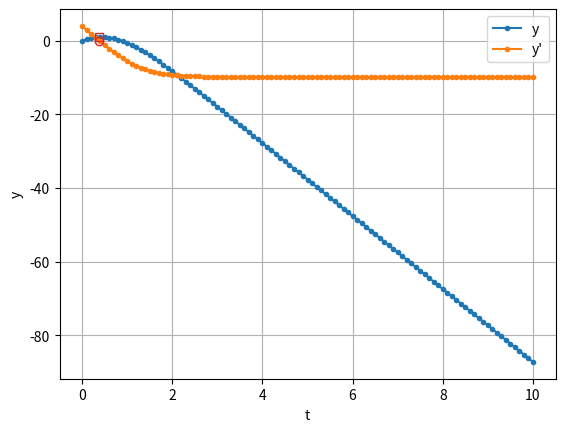

Write Python code to recreate this figure.
'''
Exempel från Föreläsning 10 (2026-09-23)

Se slide 32 samt tavelanteckningarna. Del 2.
'''

import numpy as np
import matplotlib.pyplot as plt

def main():
    '''Huvudfunktion för programmet.'''
    # Parametrar
    g = 9.82
    a = 0.1
    v0 = 4
    h = 0.1 # vald steglängd för framåt Euler

    # Lös med framåt Euler (se separat funktion)
    t, z = framEuler(g, a, v0, h)

    # Bestäm tidpunkt för maxposition med linjär interpolation
    # (z[1] = y' = hastigheten)
    tmax = linjar_interp(t, z[1])
    print('tmax =', tmax)

    # Interpolera fram motsvarande maxvärde på y.
    # Här använder vi kvadratisk interpolation.
    ymax = kvadratisk_interp(t, z[0], tmax)
    print('ymax =', ymax)

    # Plotta lösningen
    plt.figure(1)
    # Här är z[0] = y bollens höjd och z[1] = y' bollens hastighet
    plt.plot(t, z[0], '.-', label='y')
    plt.plot(t, z[1], '.-', label='y\'')
    plt.plot(tmax, ymax, 's', color='tab:red', markerfacecolor='none')
    plt.plot(tmax, 0, 'o', color='tab:red', markerfacecolor='none')
    plt.grid(True)
    plt.legend()
    plt.xlabel('t')
    plt.ylabel('y')
    plt.show()
    return

def framEuler(g, a, v0, h):
    '''
    Funktion som löser begynnelsevärdesproblemet med framåt Euler.

    Denna funktion är baserad på filen F08_euler_system.py från
    Föreläsning 8.

    g och a är parametervärden.
    v0 är begynnelsevärdet på y'.
    h är steglängden.
    '''
    # Obs: z = [y, y']
    # Begynnelsevillkor
    t0 = 0
    z0 = np.array([0, v0])

    # Diffekvationens högerled
    def f(t, z):
        z1, z2 = z
        return np.array([
            z2,
            -a*z2*abs(z2) - g
        ])

    # Vi tar här 100 steg
    N = 100

    # Gör iordning vektorer
    t = np.zeros(N+1)
    z = np.zeros((z0.size, N+1))

    # Lagra begynnelsevillkor
    t[0] = t0
    z[:,0] = z0

    # Framåt Euler
    for j in range(N):
        t[j+1] = t[j] + h
        z[:,j+1] = z[:,j] + h*f(t[j], z[:,j])

    return t, z

def linjar_interp(t, v):
    # Hitta första punkten med negativ hastighet
    i = np.flatnonzero(v < 0)[0]
    t1 = t[i]
    t0 = t[i-1]
    v1 = v[i]
    v0 = v[i-1]
    # Linjär interpolation ger nu:
    # v(t) = v0 + (t-t0)/(t1-t0) * (v1-v0)
    #
    # Sätt v(tmax) = 0 så fås:
    # tmax = t0 - v0*(t1-t0)/(v1-v0)
    tmax = t0 - v0*(t1-t0)/(v1-v0)
    return tmax

def kvadratisk_interp(t, y, tmax):
    # Ta sista punkten innan tmax
    j = np.flatnonzero(t < tmax)[-1]
    # Behöver tre punkter för kvadratisk interpolation!
    tt = t[j:j+3]
    yy = y[j:j+3]
    # Kvadratisk interpolation (inbyggd funktion)
    p = np.polynomial.Polynomial.fit(tt, yy, 2)
    ymax = p(tmax)
    return ymax

if __name__ == '__main__':
    main()
